The GitHub repository AtishWaghwase/chittapur-handpose contains a labelled image folder "data" with 11 categories: back, bat-eared fox, crowned guinea fowl, eland, front, gnu, hartebeest, hawk, ostrich, pangolin, porcupine. Examples follow, each with its label.

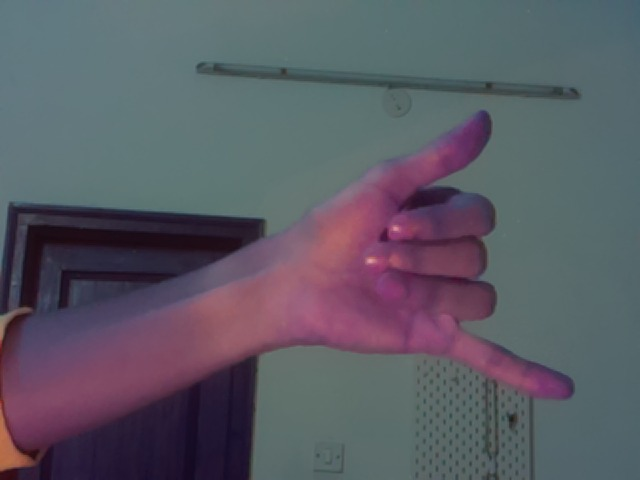
Label: crowned guinea fowl

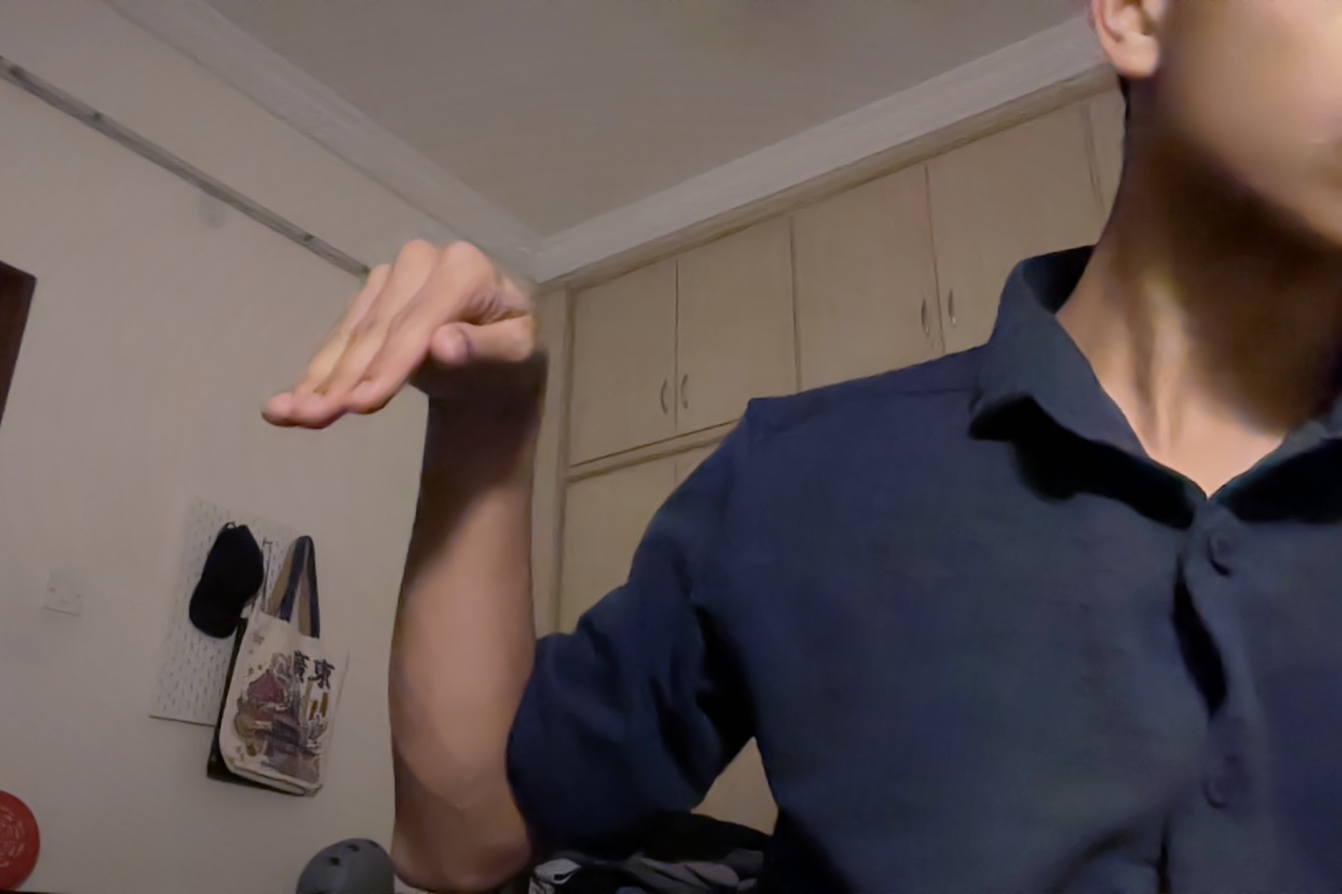
Label: ostrich

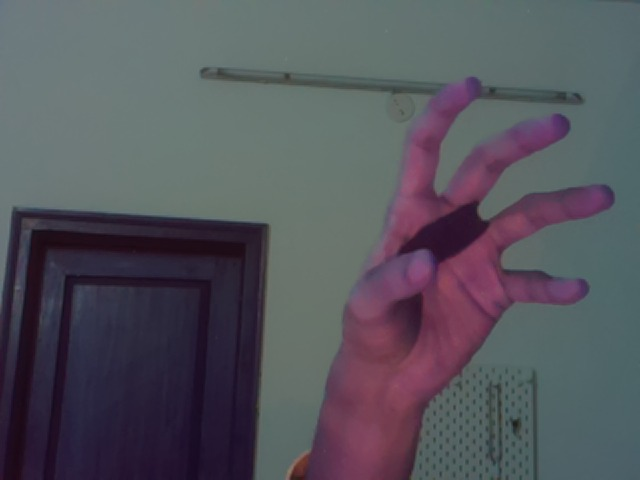
Label: porcupine

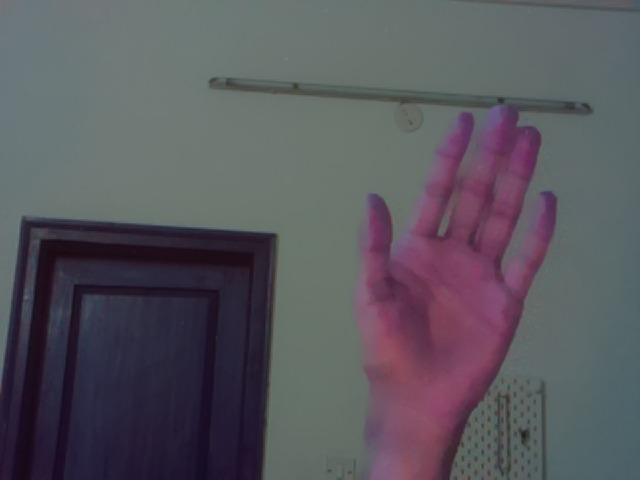
Label: front

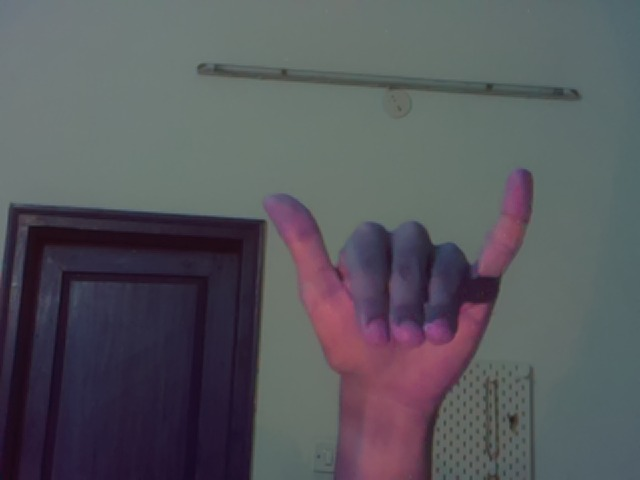
Label: bat-eared fox

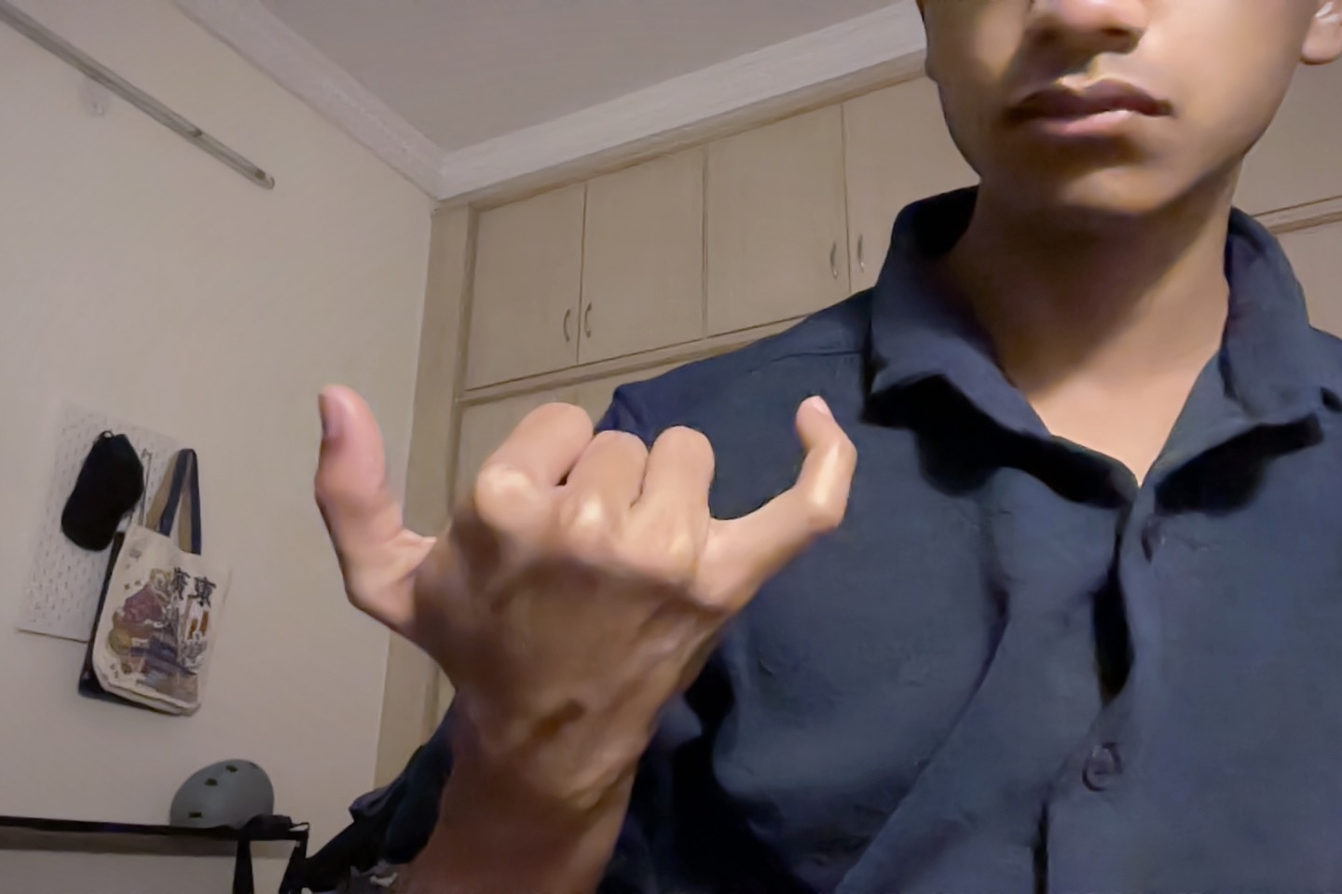
Label: gnu
